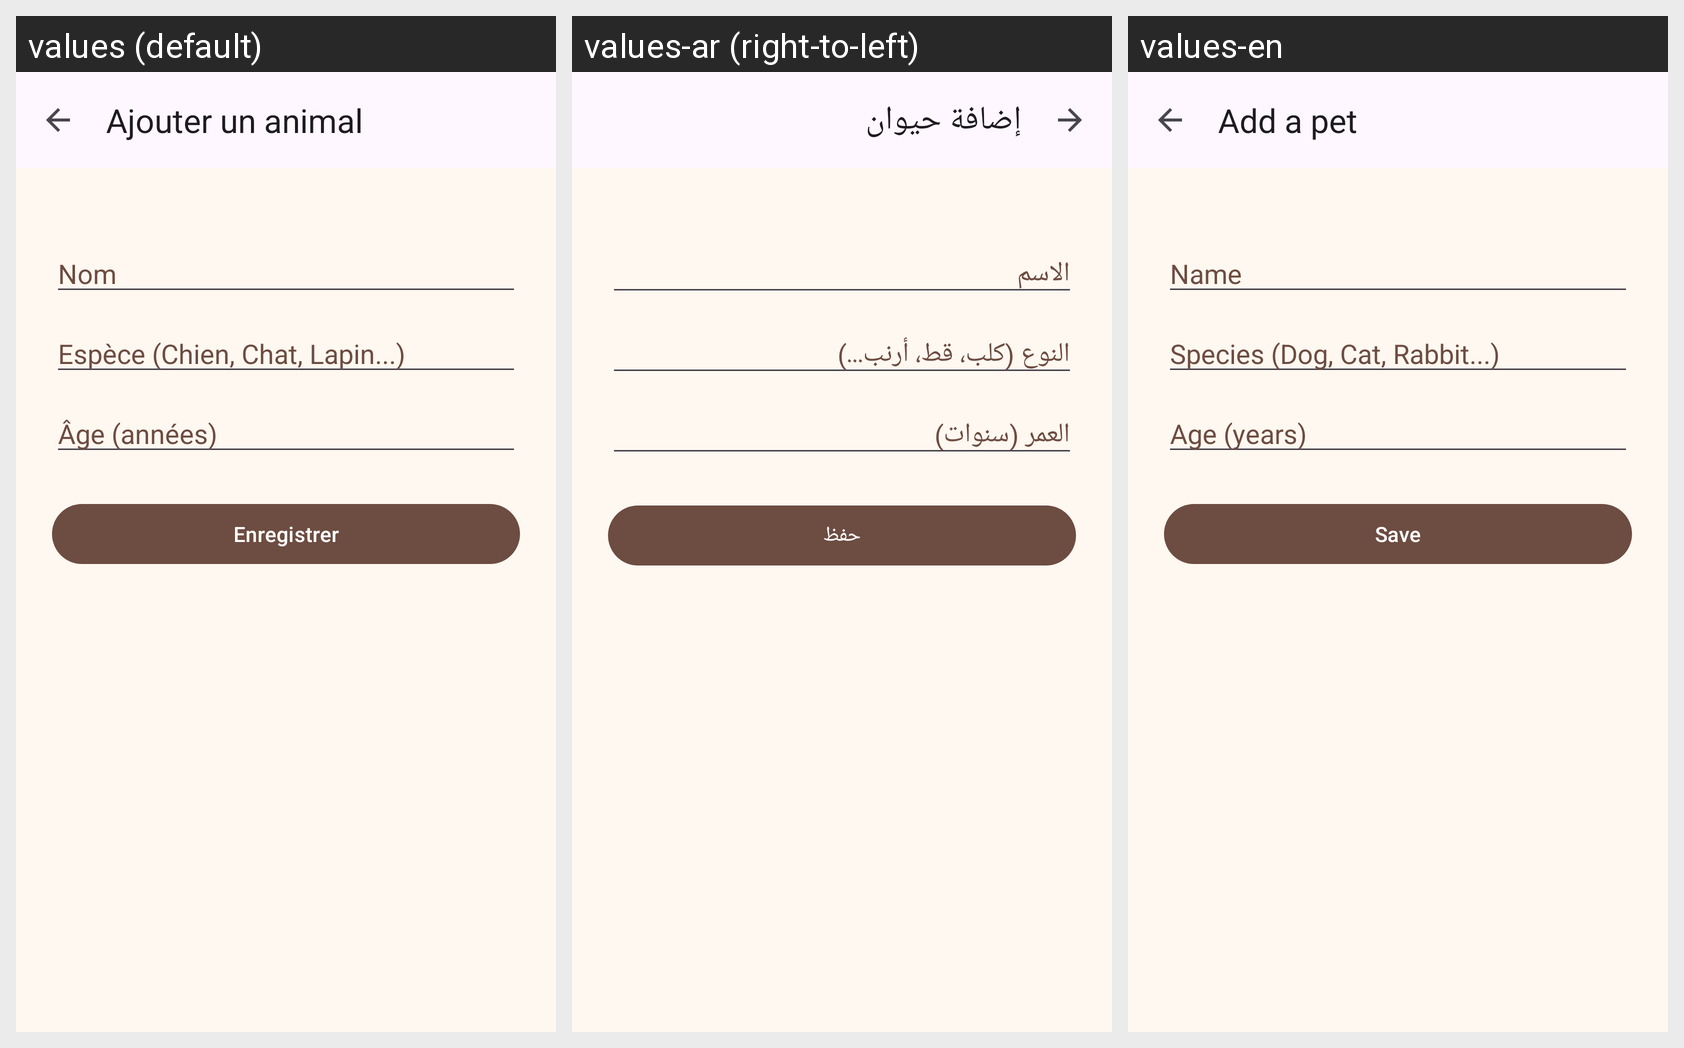

Translations of the strings shown on this Android screen, per locale in the grid:
Android screen res/layout/activity_add_pet.xml rendered under 3 locales, left to right: values (default), values-ar (right-to-left), values-en. Device: Nexus 5 (rendered at 1080×1920; each locale shown at half size, 540×960, under a caption strip naming it); theme Theme.WorkshopPetShelter.
Strings drawn on this screen, with the default value and each locale's value (text and hints the layout hard-codes, and strings that could not be matched under every locale, appear in the picture but are not listed):

add_pet
  values: Ajouter un animal
  values-ar: إضافة حيوان
  values-en: Add a pet

hint_pet_name
  values: Nom
  values-ar: الاسم
  values-en: Name

hint_pet_species
  values: Espèce (Chien, Chat, Lapin...)
  values-ar: النوع (كلب، قط، أرنب...)
  values-en: Species (Dog, Cat, Rabbit...)

hint_pet_age
  values: Âge (années)
  values-ar: العمر (سنوات)
  values-en: Age (years)

action_save
  values: Enregistrer
  values-ar: حفظ
  values-en: Save
